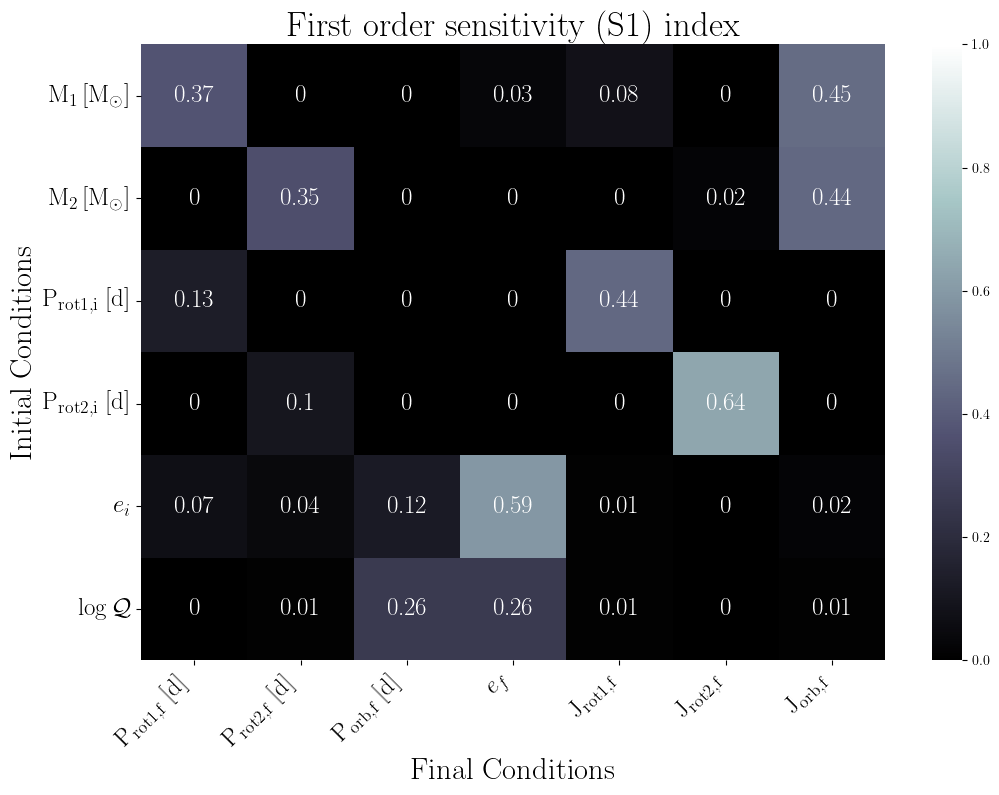

Data behind this chart, as committed beside it:
, final.primary.RotPer, final.secondary.RotPer, final.secondary.OrbPeriod, final.secondary.Eccentricity, final.primary.RotAngMom, final.secondary.RotAngMom, final.secondary.OrbAngMom
primary.dMass, 0.37, 0.0, 0.0, 0.03, 0.08, 0.0, 0.45
secondary.dMass, 0.0, 0.35, 0.0, 0.0, 0.0, 0.02, 0.44
primary.dRotPeriod, 0.13, 0.0, 0.0, 0.0, 0.44, 0.0, 0.0
secondary.dRotPeriod, 0.0, 0.1, 0.0, 0.0, 0.0, 0.64, 0.0
secondary.dEcc, 0.07, 0.04, 0.12, 0.59, 0.01, 0.0, 0.02
primary.dTidalQ, 0.0, 0.01, 0.26, 0.26, 0.01, 0.0, 0.01
